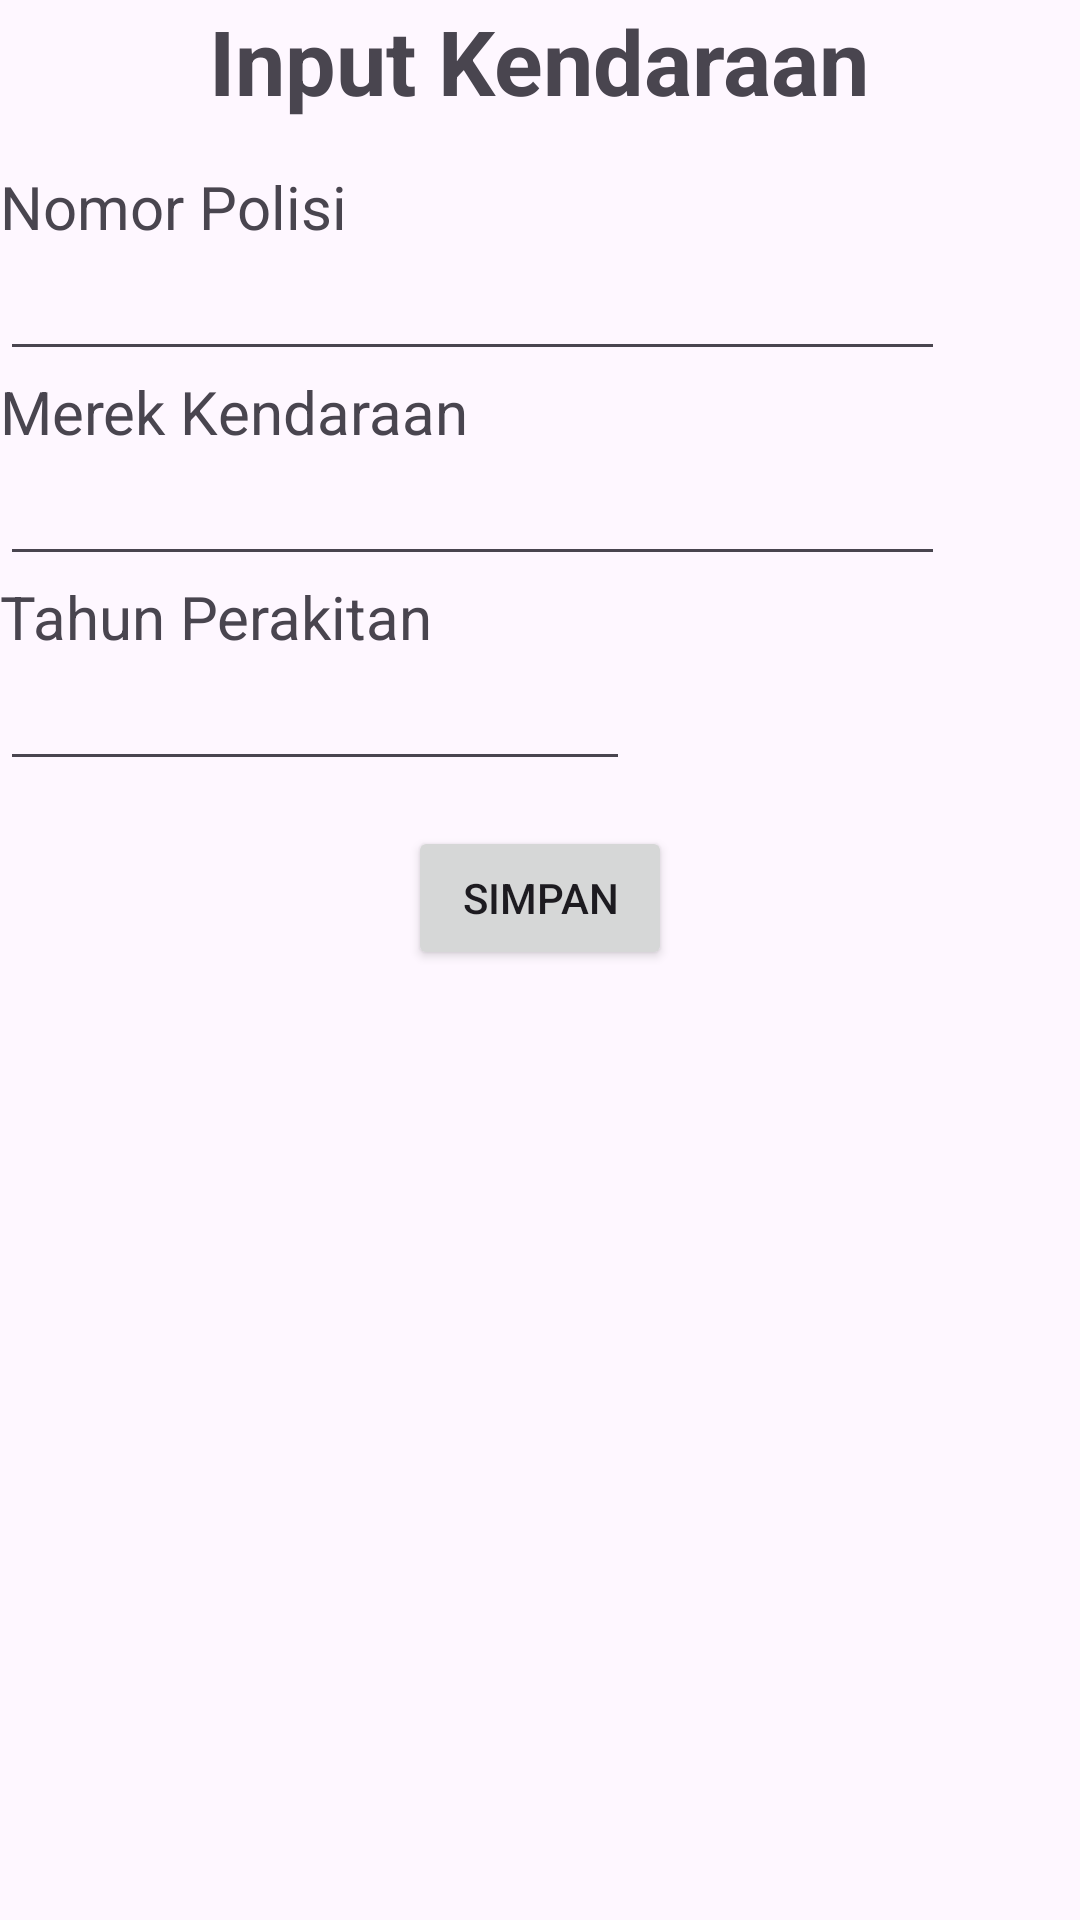

Write the Android layout XML for this screen, with the resource values it uses.
<!-- AndroidManifest.xml: application theme Theme.LatihanMobile -->
<!-- res/layout/activity_praktikum71_sqlite.xml -->
<?xml version="1.0" encoding="utf-8"?>
<LinearLayout xmlns:android="http://schemas.android.com/apk/res/android"
    xmlns:app="http://schemas.android.com/apk/res-auto"
    xmlns:tools="http://schemas.android.com/tools"
    android:id="@+id/main"
    android:layout_width="match_parent"
    android:layout_height="match_parent"
    tools:context=".Praktikum7_1_SQLite"
    android:orientation="vertical"
    android:layout_margin="20dp">

    <TextView
        android:id="@+id/textView17"
        android:layout_width="wrap_content"
        android:layout_height="wrap_content"
        android:text="Input Kendaraan"
        android:textStyle="bold"
        android:textSize="30dp"
        android:layout_gravity="center"/>

    <TextView
        android:layout_width="wrap_content"
        android:layout_height="wrap_content"
        android:text="Nomor Polisi"
        android:textSize="20dp"
        android:layout_marginTop="15dp"/>

    <EditText
        android:id="@+id/etNopol"
        android:layout_width="wrap_content"
        android:layout_height="wrap_content"
        android:ems="15"
        android:inputType="text" />
    <TextView
        android:layout_width="wrap_content"
        android:layout_height="wrap_content"
        android:text="Merek Kendaraan"
        android:textSize="20dp"/>

    <EditText
        android:id="@+id/etMerek"
        android:layout_width="wrap_content"
        android:layout_height="wrap_content"
        android:ems="15"
        android:inputType="text" />
    <TextView
        android:layout_width="wrap_content"
        android:layout_height="wrap_content"
        android:text="Tahun Perakitan"
        android:textSize="20dp"/>

    <EditText
        android:id="@+id/etTahun"
        android:layout_width="wrap_content"
        android:layout_height="wrap_content"
        android:ems="10"
        android:inputType="text" />

    <Button
        android:id="@+id/btnSimpan"
        android:layout_width="wrap_content"
        android:layout_height="wrap_content"
        android:layout_gravity="center"
        android:layout_marginTop="15dp"
        android:text="Simpan" />
</LinearLayout>
<!-- resources referenced by this layout -->
<resources>
  <style name="Theme.LatihanMobile" parent="Base.Theme.LatihanMobile" />
  <style name="Base.Theme.LatihanMobile" parent="Theme.Material3.DayNight">
          <item name="windowActionBar">true</item>
          <item name="android:windowSplashScreenBackground">@color/logo</item>
          
          
      </style>
  <color name="logo">#224D4D</color>
</resources>
